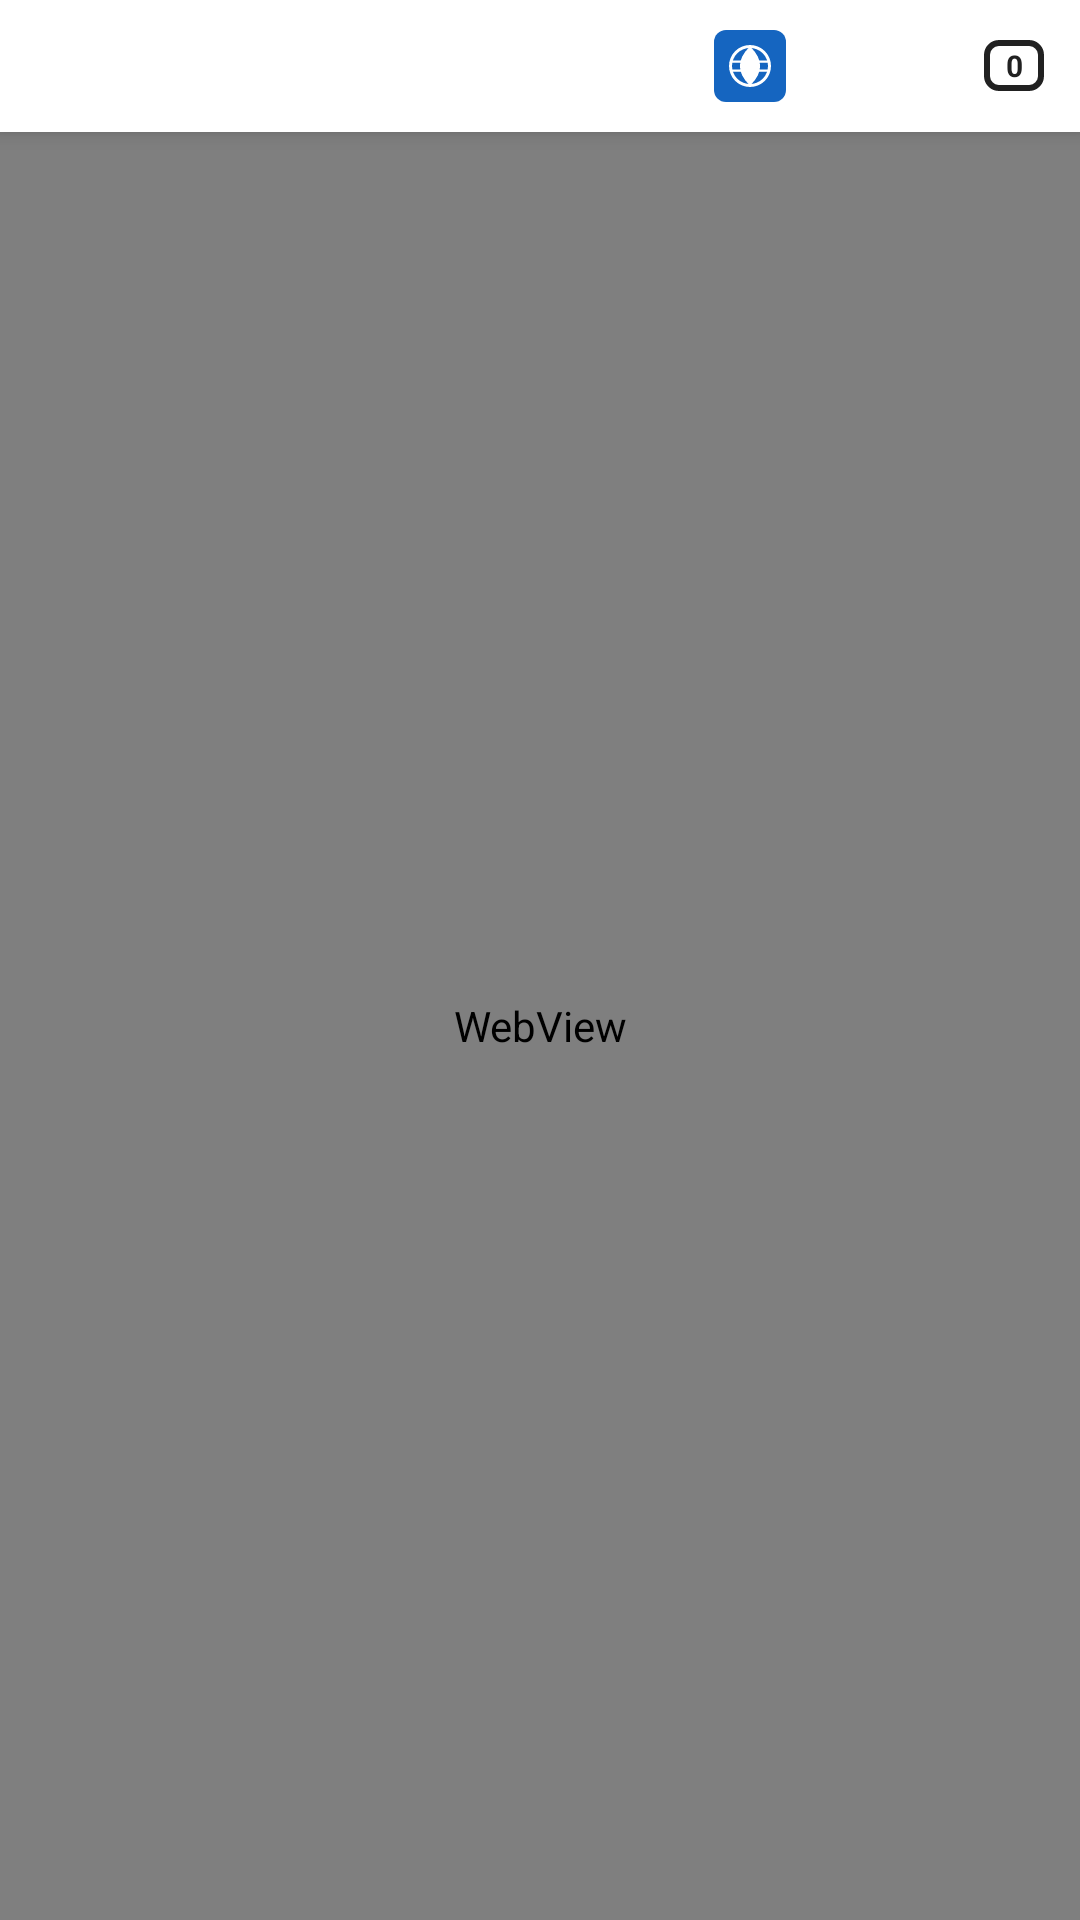

Here is an Android app screen rendered from its layout file. Give the layout XML and the strings, colors and styles it references.
<!-- AndroidManifest.xml: application theme Theme.CheburGate -->
<!-- res/layout/activity_browser.xml -->
<?xml version="1.0" encoding="utf-8"?>
<FrameLayout xmlns:android="http://schemas.android.com/apk/res/android"
    android:layout_width="match_parent"
    android:layout_height="match_parent">

<LinearLayout
    android:id="@+id/layoutMain"
    android:layout_width="match_parent"
    android:layout_height="match_parent"
    android:orientation="vertical"
    android:fitsSystemWindows="true">

    <LinearLayout
        android:layout_width="match_parent"
        android:layout_height="44dp"
        android:orientation="horizontal"
        android:gravity="center_vertical"
        android:background="?attr/colorSurface"
        android:elevation="4dp">

        <ImageButton
            android:id="@+id/btnClose"
            android:layout_width="44dp"
            android:layout_height="match_parent"
            android:src="@drawable/ic_home"
            android:background="?attr/selectableItemBackgroundBorderless"
            android:contentDescription="Home" />

        <TextView
            android:id="@+id/tvCurrentUrl"
            android:layout_width="0dp"
            android:layout_height="match_parent"
            android:layout_weight="1"
            android:gravity="center_vertical"
            android:paddingStart="4dp"
            android:paddingEnd="4dp"
            android:singleLine="true"
            android:ellipsize="middle"
            android:textSize="13sp"
            android:textColor="?attr/colorOnSurface"
            android:clickable="true"
            android:focusable="true"
            android:background="?attr/selectableItemBackground" />

        
        <ImageButton
            android:id="@+id/btnSiteIcon"
            android:layout_width="44dp"
            android:layout_height="match_parent"
            android:src="@drawable/ic_service_default"
            android:scaleType="fitCenter"
            android:padding="10dp"
            android:background="?attr/selectableItemBackgroundBorderless"
            android:contentDescription="Site home" />

        <ImageButton
            android:id="@+id/btnRefreshNav"
            android:layout_width="44dp"
            android:layout_height="match_parent"
            android:src="@android:drawable/stat_notify_sync"
            android:background="?attr/selectableItemBackgroundBorderless"
            android:contentDescription="@string/refresh" />

        <FrameLayout
            android:id="@+id/btnTabsContainer"
            android:layout_width="44dp"
            android:layout_height="match_parent"
            android:clickable="true"
            android:focusable="true"
            android:foreground="?attr/selectableItemBackgroundBorderless"
            android:contentDescription="@string/bookmarks">

            <TextView
                android:id="@+id/tvTabCount"
                android:layout_width="20dp"
                android:layout_height="17dp"
                android:layout_gravity="center"
                android:background="@drawable/bg_tab_button"
                android:gravity="center"
                android:textSize="10sp"
                android:textStyle="bold"
                android:text="0"
                android:textColor="@color/icon_normal" />

        </FrameLayout>

    </LinearLayout>

    <ProgressBar
        android:id="@+id/progressBar"
        style="@style/Widget.MaterialComponents.LinearProgressIndicator"
        android:layout_width="match_parent"
        android:layout_height="4dp"
        android:visibility="gone" />

    <WebView
        android:id="@+id/webView"
        android:layout_width="match_parent"
        android:layout_height="0dp"
        android:layout_weight="1" />

    <LinearLayout
        android:id="@+id/layoutUrlBar"
        android:layout_width="match_parent"
        android:layout_height="wrap_content"
        android:orientation="horizontal"
        android:padding="8dp"
        android:visibility="gone"
        android:background="?attr/colorSurface">

        <com.google.android.material.textfield.TextInputEditText
            android:id="@+id/etUrl"
            android:layout_width="0dp"
            android:layout_height="wrap_content"
            android:layout_weight="1"
            android:inputType="textUri"
            android:imeOptions="actionGo"
            android:hint="@string/enter_url" />

        <Button
            android:id="@+id/btnGo"
            style="@style/Widget.MaterialComponents.Button.TextButton"
            android:layout_width="wrap_content"
            android:layout_height="wrap_content"
            android:text="@string/go" />

    </LinearLayout>

</LinearLayout>

<FrameLayout
    android:id="@+id/flFullscreen"
    android:layout_width="match_parent"
    android:layout_height="match_parent"
    android:background="#000000"
    android:visibility="gone" />

</FrameLayout>
<!-- resources referenced by this layout -->
<resources>
  <color name="icon_normal">#212121</color>
  <!-- drawable bg_tab_button (drawable) -->
  <?xml version="1.0" encoding="utf-8"?>
  <shape xmlns:android="http://schemas.android.com/apk/res/android"
      android:shape="rectangle">
      <corners android:radius="4dp" />
      <stroke android:width="2dp" android:color="@color/icon_normal" />
  </shape>
  <!-- drawable ic_service_default (drawable) -->
  <?xml version="1.0" encoding="utf-8"?>
  <vector xmlns:android="http://schemas.android.com/apk/res/android"
      android:width="48dp"
      android:height="48dp"
      android:viewportWidth="48"
      android:viewportHeight="48">
  
      <path
          android:fillColor="#1565C0"
          android:pathData="M0,8 A8,8 0 0,1 8,0 L40,0 A8,8 0 0,1 48,8 L48,40 A8,8 0 0,1 40,48 L8,48 A8,8 0 0,1 0,40 Z" />
  
      
      <path
          android:fillColor="#FFFFFF"
          android:pathData="M24,10 A14,14 0 1,0 24,38 A14,14 0 0,0 24,10 Z M24,12 A12,12 0 0,1 36,24 A12,12 0 0,1 24,36 A12,12 0 0,1 12,24 A12,12 0 0,1 24,12 Z" />
  
      
      <path
          android:fillColor="#FFFFFF"
          android:pathData="M12,20.25h24v1.5h-24z" />
      <path
          android:fillColor="#FFFFFF"
          android:pathData="M12,26.25h24v1.5h-24z" />
  
      
      <path
          android:fillColor="#FFFFFF"
          android:pathData="M23.25,12h1.5v24h-1.5z" />
  
      
      <path
          android:fillColor="#FFFFFF"
          android:strokeColor="#FFFFFF"
          android:strokeWidth="1.5"
          android:pathData="M24,12 C20,16 18,20 18,24 C18,28 20,32 24,36" />
  
      
      <path
          android:fillColor="#FFFFFF"
          android:strokeColor="#FFFFFF"
          android:strokeWidth="1.5"
          android:pathData="M24,12 C28,16 30,20 30,24 C30,28 28,32 24,36" />
  </vector>
  <string name="bookmarks">Закладки</string>
  <string name="enter_url">Введите URL</string>
  <string name="go">Перейти</string>
  <string name="refresh">Обновить</string>
  <style name="Theme.CheburGate" parent="Theme.MaterialComponents.DayNight.NoActionBar">
          <item name="colorPrimary">@color/primary</item>
          <item name="colorPrimaryDark">@color/primary_dark</item>
          <item name="colorSecondary">@color/secondary</item>
          <item name="android:colorBackground">@color/background_light</item>
          <item name="android:windowBackground">@color/background_light</item>
          
          <item name="android:windowOptOutEdgeToEdgeEnforcement">true</item>
      </style>
  <color name="primary">#1565C0</color>
  <color name="primary_dark">#0D47A1</color>
  <color name="secondary">#C62828</color>
  <color name="background_light">#FAFAFA</color>
</resources>
